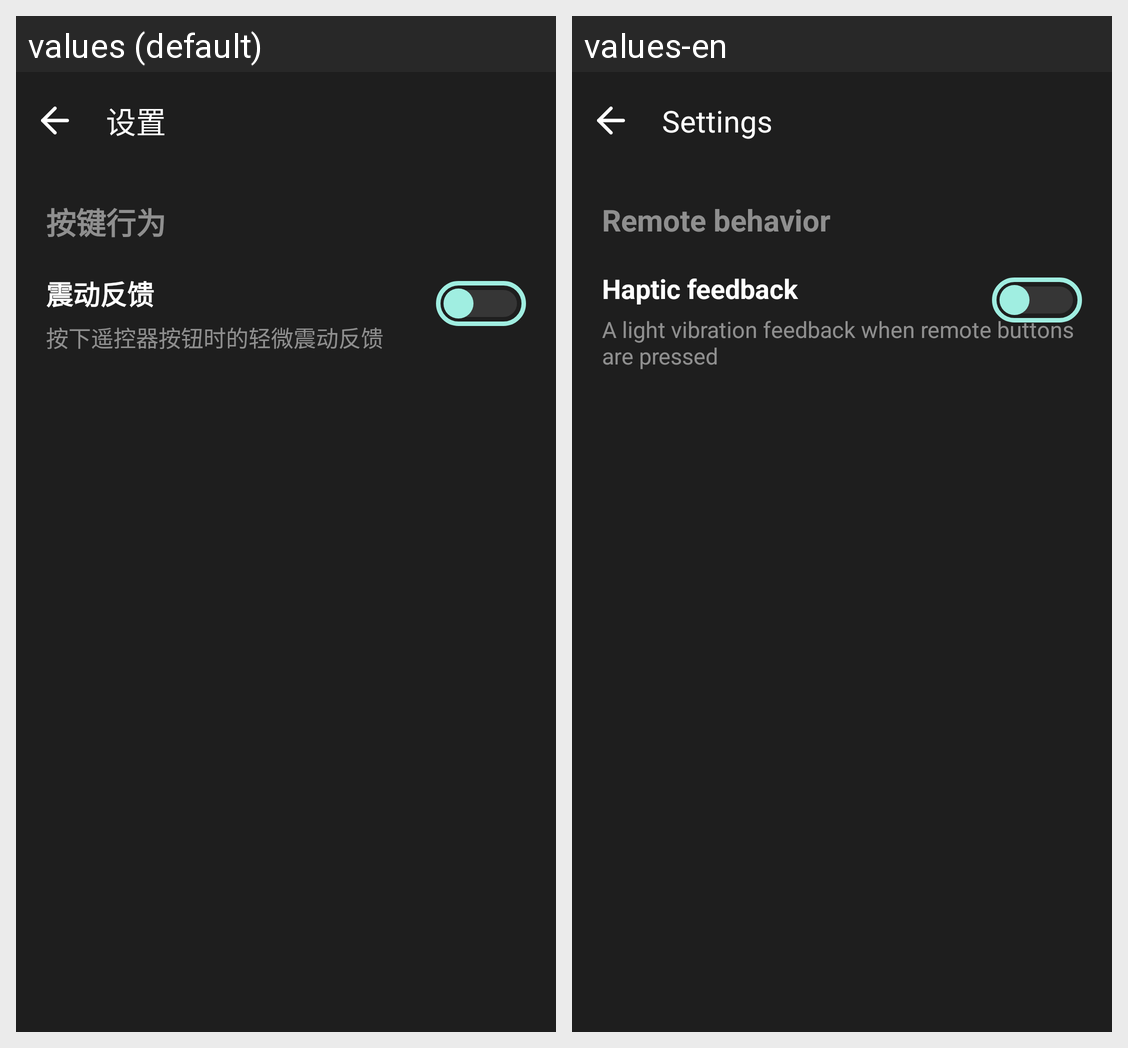

Strings drawn on this Android screen and how each of the app's shown locales translates them:
Android screen res/layout/activity_setting_behavior.xml rendered under 2 locales, left to right: values (default), values-en. Device: Nexus 5 (rendered at 1080×1920; each locale shown at half size, 540×960, under a caption strip naming it); theme Theme.ADBTVRemoteControl.
Strings drawn on this screen, with the default value and each locale's value (text and hints the layout hard-codes, and strings that could not be matched under every locale, appear in the picture but are not listed):

text_setting
  values: 设置
  values-en: Settings

text_behavior
  values: 按键行为
  values-en: Remote behavior

text_haptic_feedback
  values: 震动反馈
  values-en: Haptic feedback

text_desc_haptic_feedback
  values: 按下遥控器按钮时的轻微震动反馈
  values-en: A light vibration feedback when remote buttons are pressed
